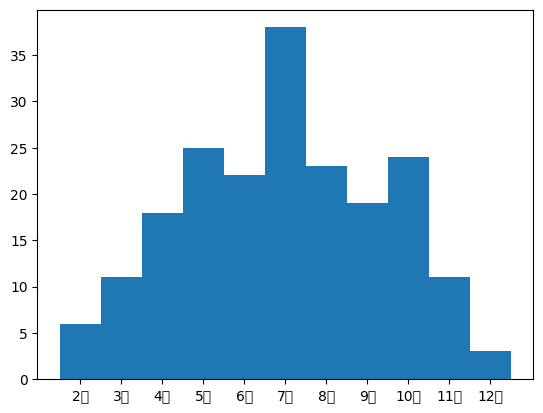

The script that saved this image: (Note: this script raises an exception after producing the figure.)
"""
 添加画图

"""
import numpy as np
import matplotlib.pyplot as plt


# 解决中文显示问题
plt.rcParams['font.sans-serif'] = ['SimHei']
plt.rcParams['axes.unicode_minus'] = False


def roll_dice(totaltimes):
    roll = np.random.randint(1, 7, totaltimes)
    return roll


def main():
    totaltimes = 200
    roll_list = []
    roll1 = roll_dice(totaltimes)
    roll2 = roll_dice(totaltimes)
    roll_list = roll1 + roll2

    hist, bins = np.histogram(roll_list, bins=range(2, 14))
    print(hist,bins)
    # 画出直方图 bins 边界   normed 归一化  edgecolor 边界线   linewidth = 线宽度
    tick_label = ["2点", "3点", "4点", "5点", "6点", "7点", "8点", "9点", "10点", "11点", "12点"]
    tick_point = np.arange(2, 13) + 0.5
    plt.xticks(tick_point, tick_label)
    plt.hist(roll_list, bins=range(2, 14), normed=True, edgecolor='black', linewidth = 1)
    plt.title('色子点数统计 ')
    plt.xlabel(' 点数 ')
    plt.ylabel(' 频率 ')
    plt.show()

if __name__ == '__main__':
    main()
